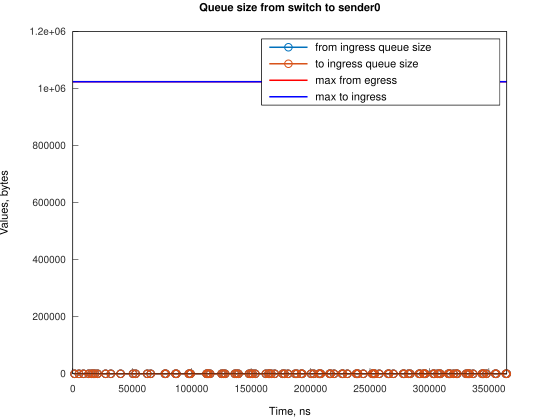

The table this chart was drawn from, first rows:
Time, from_ingress_queue_size, to_ingress_queue_size
1490, 1, nan
1490, 0, 0
5216, 1, 0
5217, 0, 0
8944, 1, 0
8944, 0, 0
13412, 1, 0
13412, 0, 0
15646, 1, 0
15646, 0, 0
17141, 1, 0
17142, 0, 0
18630, 1, 0
18631, 0, 0
20867, 1, 0
20867, 0, 0
27569, 1, 0
27569, 0, 0
32043, 1, 0
32043, 0, 0
40234, 1, 0
40234, 0, 0
50665, 1, 0
50665, 0, 0
52904, 1, 0
52904, 0, 0
62590, 1, 0
62590, 0, 0
65568, 1, 0
65568, 0, 0
77486, 1, 0
77486, 0, 0
78234, 1, 0
78234, 0, 0
86427, 1, 0
86427, 0, 0
87172, 1, 0
87172, 0, 0
97606, 1, 0
97606, 0, 0
98353, 1, 0
98353, 0, 0
99097, 1, 0
99097, 0, 0
112509, 1, 0
112509, 0, 0
113249, 1, 0
113249, 0, 0
113998, 1, 0
113998, 0, 0
115489, 1, 0
115489, 0, 0
125175, 1, 0
125175, 0, 0
126664, 1, 0
126664, 0, 0
128154, 1, 0
128154, 0, 0
136346, 1, 0
136346, 0, 0
... 148 more rows
